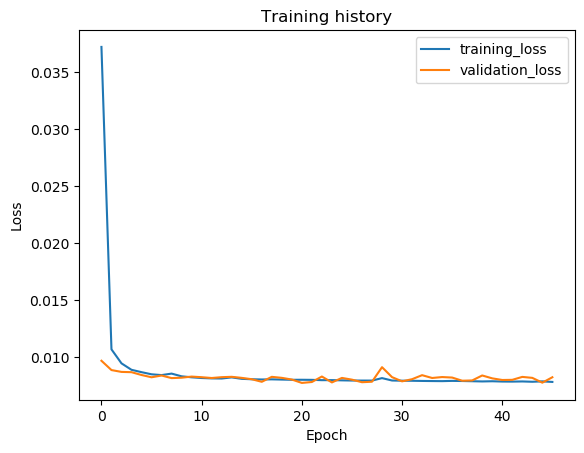

Data behind this chart, as committed beside it:
epoch, train_loss, val_loss, val_f1
1, 0.03724, 0.009684, 0.0
2, 0.01069, 0.008867, 0.0
3, 0.009456, 0.008705, 0.0
4, 0.00889, 0.008681, 0.0
5, 0.008683, 0.008433, 0.0
6, 0.008495, 0.008234, 0.0
7, 0.008426, 0.008389, 0.0
8, 0.008556, 0.008161, 0.0
9, 0.008317, 0.008197, 0.0
10, 0.008231, 0.008294, 0.0
11, 0.008169, 0.00824, 0.0
12, 0.008136, 0.008169, 0.0
13, 0.008125, 0.008242, 0.0
14, 0.008224, 0.008273, 0.0
15, 0.008096, 0.008181, 0.0
16, 0.00806, 0.008064, 0.0
17, 0.00804, 0.007836, 0.0
18, 0.008052, 0.008271, 0.0
19, 0.008031, 0.008183, 0.0
20, 0.008012, 0.008035, 0.0
21, 0.008015, 0.007738, 0.0
22, 0.008007, 0.007818, 0.0
23, 0.00798, 0.008299, 0.0
24, 0.007983, 0.007782, 0.0
25, 0.007964, 0.008177, 0.0
26, 0.007947, 0.008025, 0.0
27, 0.007944, 0.0078, 0.0
28, 0.007943, 0.007844, 0.0
29, 0.00816, 0.00912, 0.0
30, 0.00795, 0.008246, 0.0
31, 0.007933, 0.007877, 0.0
32, 0.007926, 0.008065, 0.0
33, 0.007912, 0.008418, 0.0
34, 0.007902, 0.008171, 0.0
35, 0.007895, 0.008253, 0.0
36, 0.007916, 0.008209, 0.0
37, 0.007906, 0.00793, 0.0
38, 0.007887, 0.007956, 0.0
39, 0.007868, 0.008392, 0.0
40, 0.007885, 0.008139, 0.0
41, 0.007859, 0.007995, 0.0
42, 0.007853, 0.008009, 0.0
43, 0.007867, 0.008266, 0.0
44, 0.007839, 0.008182, 0.0
45, 0.007874, 0.00776, 0.0
46, 0.007825, 0.008235, 0.0
